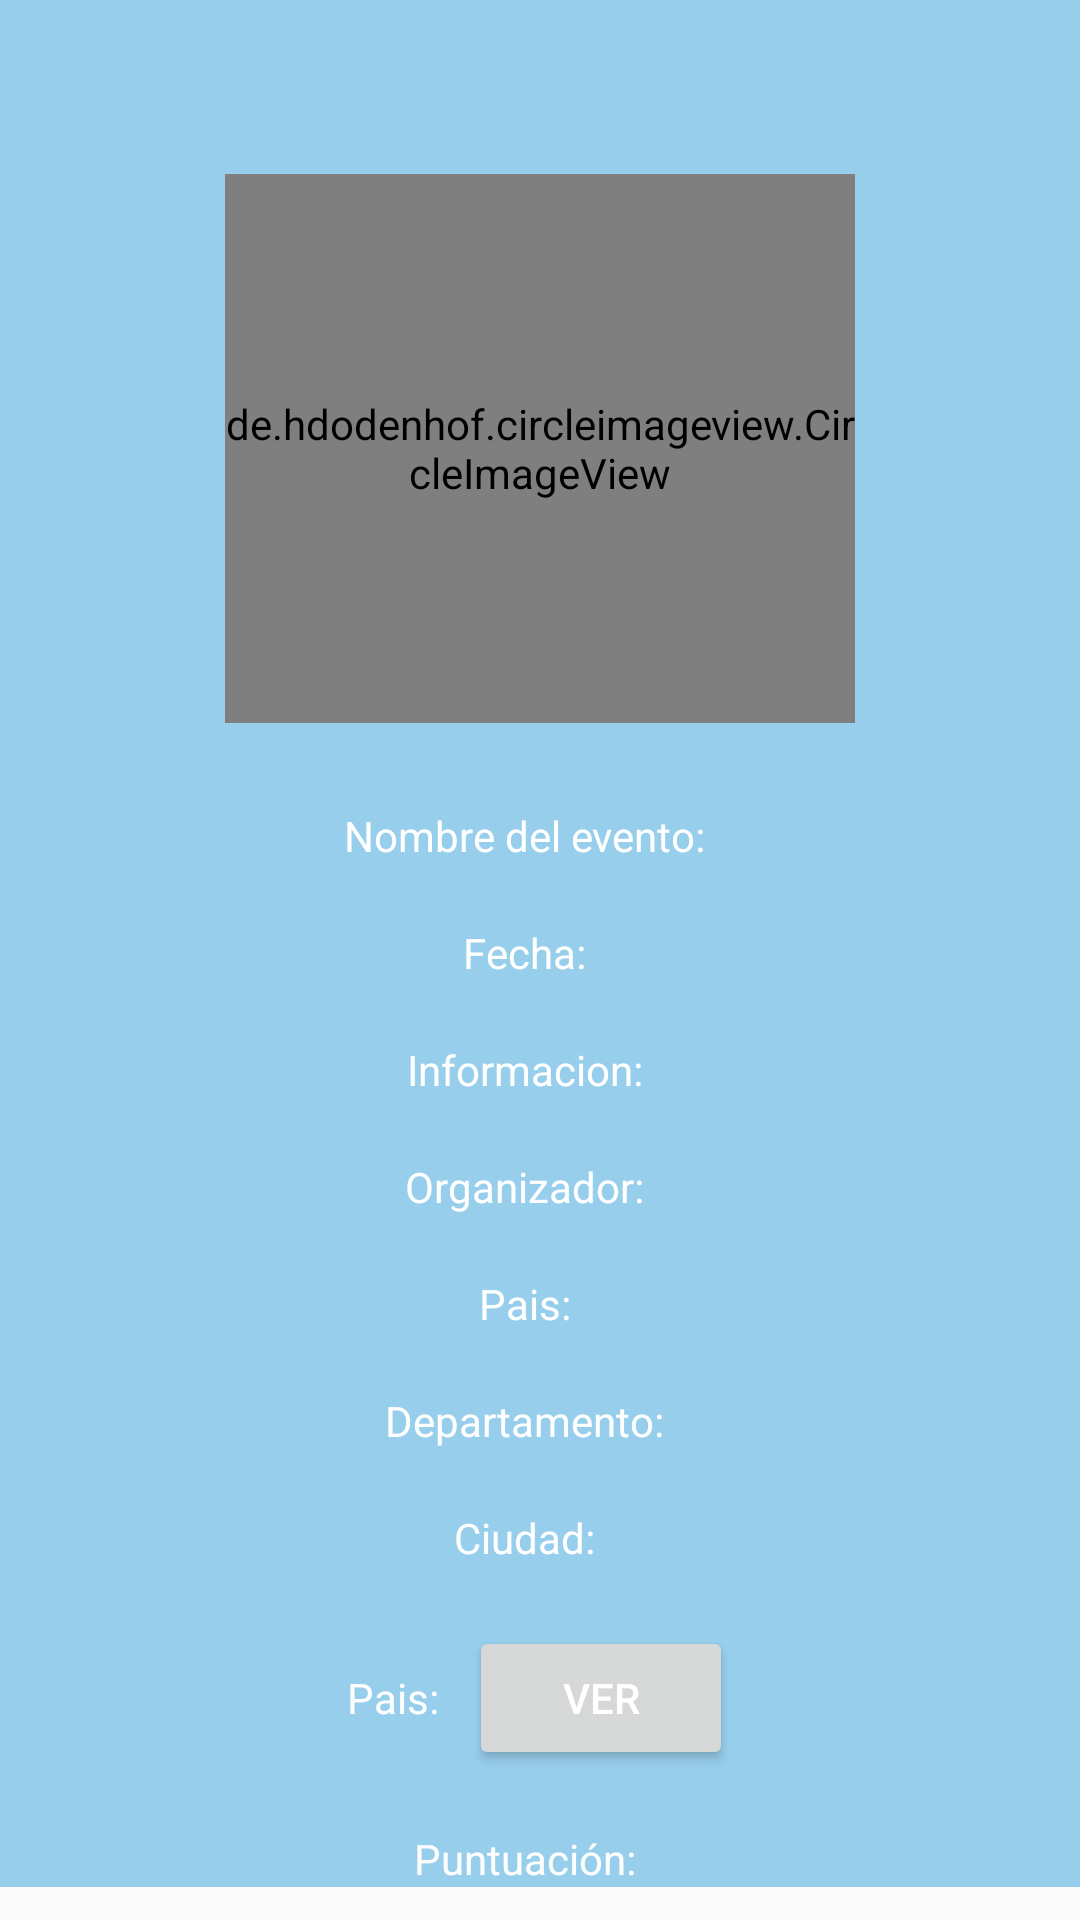

Reconstruct the res/layout file that produces this screen, plus the resources it refers to.
<!-- AndroidManifest.xml: application theme AppTheme -->
<!-- res/layout/fragment_mostrar_even.xml -->
<FrameLayout xmlns:android="http://schemas.android.com/apk/res/android"
    xmlns:tools="http://schemas.android.com/tools"
    xmlns:app="http://schemas.android.com/apk/res-auto"
    android:layout_width="match_parent"
    android:layout_height="match_parent"
    tools:context="co.edu.udea.quejatec.Activities.MainActivity">

    
    <LinearLayout
        android:layout_width="match_parent"
        android:layout_height="match_parent"
        android:orientation="vertical">
    <android.support.v4.widget.NestedScrollView
        android:layout_width="match_parent"
        android:layout_height="match_parent">
    <LinearLayout
        android:layout_width="match_parent"
        android:layout_height="wrap_content"
        android:orientation="vertical"
        android:background="@color/backImg2">
        <RelativeLayout
            android:layout_width="match_parent"
            android:layout_height="wrap_content"
            android:layout_marginTop="50dp"
            >

            <de.hdodenhof.circleimageview.CircleImageView
                android:layout_centerInParent="true"
                android:id="@+id/imgEvent"
                android:layout_width="210dp"
                android:layout_height="183dp"
                android:layout_marginBottom="16dp"
                android:scaleType="centerCrop"

                app:border_color="@android:color/white"
                app:border_width="1dp"
                />
        </RelativeLayout>
        <RelativeLayout
            android:layout_width="match_parent"
            android:layout_height="wrap_content"
            android:layout_marginTop="20dp">
            <LinearLayout
                android:layout_width="wrap_content"
                android:layout_height="wrap_content"
                android:orientation="horizontal"
                android:layout_centerInParent="true">
                <TextView
                    android:id="@+id/tviewNombreEvent"
                    android:layout_width="wrap_content"
                    android:layout_height="wrap_content"
                    android:paddingRight="10dp"
                    android:textColor="@color/letter"
                    android:text="Nombre del evento:" />
                <TextView
                    android:id="@+id/tvNombreEvent"
                    android:layout_width="wrap_content"
                    android:textColor="@color/letter"
                    android:layout_height="wrap_content" />
            </LinearLayout>
        </RelativeLayout>
        <RelativeLayout
            android:layout_width="match_parent"
            android:layout_height="wrap_content"
            android:layout_marginTop="20dp">
            <LinearLayout
                android:layout_width="wrap_content"
                android:layout_height="wrap_content"
                android:orientation="horizontal"
                android:layout_centerInParent="true">
                <TextView
                    android:id="@+id/tviewFecha"
                    android:layout_width="wrap_content"
                    android:layout_height="wrap_content"
                    android:paddingRight="10dp"
                    android:textColor="@color/letter"
                    android:text="Fecha:" />
                <TextView
                    android:id="@+id/tvFechaEvent"
                    android:layout_width="wrap_content"
                    android:textColor="@color/letter"
                    android:layout_height="wrap_content" />
            </LinearLayout>
        </RelativeLayout>
        <RelativeLayout
            android:layout_width="match_parent"
            android:layout_height="wrap_content"
            android:layout_marginTop="20dp">
            <LinearLayout
                android:layout_width="wrap_content"
                android:layout_height="wrap_content"
                android:orientation="horizontal"
                android:layout_centerInParent="true">
                <TextView
                    android:id="@+id/tviewInformacion"
                    android:layout_width="wrap_content"
                    android:layout_height="wrap_content"
                    android:paddingRight="10dp"
                    android:textColor="@color/letter"
                    android:text="Informacion:" />
                <TextView
                    android:id="@+id/tvInformacionEvent"
                    android:layout_width="wrap_content"
                    android:textColor="@color/letter"
                    android:layout_height="wrap_content" />
            </LinearLayout>
        </RelativeLayout>

        <RelativeLayout
            android:layout_width="match_parent"
            android:layout_height="wrap_content"
            android:layout_marginTop="20dp">
            <LinearLayout
                android:layout_width="wrap_content"
                android:layout_height="wrap_content"
                android:orientation="horizontal"
                android:layout_centerInParent="true">
                <TextView
                    android:id="@+id/tviewOrganizador"
                    android:layout_width="wrap_content"
                    android:layout_height="wrap_content"
                    android:paddingRight="10dp"
                    android:textColor="@color/letter"
                    android:text="Organizador:" />
                <TextView
                    android:id="@+id/tvOrganizadorEvent"
                    android:textColor="@color/letter"
                    android:layout_width="wrap_content"
                    android:layout_height="wrap_content" />
            </LinearLayout>
        </RelativeLayout>

        <RelativeLayout
            android:layout_width="match_parent"
            android:layout_height="wrap_content"
            android:layout_marginTop="20dp">
            <LinearLayout
                android:layout_width="wrap_content"
                android:layout_height="wrap_content"
                android:orientation="horizontal"
                android:layout_centerInParent="true">
                <TextView
                    android:id="@+id/tviewPais1"
                    android:layout_width="wrap_content"
                    android:layout_height="wrap_content"
                    android:paddingRight="10dp"
                    android:textColor="@color/letter"
                    android:text="Pais:" />
                <TextView
                    android:id="@+id/tvPais1"
                    android:textColor="@color/letter"
                    android:layout_width="wrap_content"
                    android:layout_height="wrap_content" />
            </LinearLayout>
        </RelativeLayout>

        <RelativeLayout
            android:layout_width="match_parent"
            android:layout_height="wrap_content"
            android:layout_marginTop="20dp">
            <LinearLayout
                android:layout_width="wrap_content"
                android:layout_height="wrap_content"
                android:orientation="horizontal"
                android:layout_centerInParent="true">
                <TextView
                    android:id="@+id/tviewDepartamento1"
                    android:layout_width="wrap_content"
                    android:layout_height="wrap_content"
                    android:paddingRight="10dp"
                    android:textColor="@color/letter"
                    android:text="Departamento:" />
                <TextView
                    android:id="@+id/tvDepartamento1"
                    android:textColor="@color/letter"
                    android:layout_width="wrap_content"
                    android:layout_height="wrap_content" />
            </LinearLayout>
        </RelativeLayout>

        <RelativeLayout
            android:layout_width="match_parent"
            android:layout_height="wrap_content"
            android:layout_marginTop="20dp">
            <LinearLayout
                android:layout_width="wrap_content"
                android:layout_height="wrap_content"
                android:orientation="horizontal"
                android:layout_centerInParent="true">
                <TextView
                    android:id="@+id/tviewCiudad1"
                    android:layout_width="wrap_content"
                    android:layout_height="wrap_content"
                    android:paddingRight="10dp"
                    android:textColor="@color/letter"
                    android:text="Ciudad:" />
                <TextView
                    android:id="@+id/tvCiudad1"
                    android:textColor="@color/letter"
                    android:layout_width="wrap_content"
                    android:layout_height="wrap_content" />
            </LinearLayout>
        </RelativeLayout>

        <RelativeLayout
            android:layout_width="match_parent"
            android:layout_height="wrap_content"
            android:layout_marginTop="20dp">
            <LinearLayout
                android:layout_width="wrap_content"
                android:layout_height="wrap_content"
                android:orientation="horizontal"
                android:layout_centerInParent="true">
                <TextView
                    android:id="@+id/tviewUbicacion"
                    android:layout_width="wrap_content"
                    android:layout_height="wrap_content"
                    android:paddingRight="10dp"
                    android:textColor="@color/letter"
                    android:text="Pais:" />
                <Button
                    android:id="@+id/btnUbicacion"
                    android:text="VER"
                    android:textColor="@color/letter"
                    android:layout_width="wrap_content"
                    android:layout_height="wrap_content" />
            </LinearLayout>
        </RelativeLayout>

        <RelativeLayout
            android:layout_width="match_parent"
            android:layout_height="wrap_content"
            android:layout_marginTop="20dp">
            <LinearLayout
                android:layout_width="wrap_content"
                android:layout_height="wrap_content"
                android:orientation="horizontal"
                android:layout_centerInParent="true">
                <TextView
                    android:id="@+id/tviewPuntuacinEvent"
                    android:layout_width="wrap_content"
                    android:layout_height="wrap_content"
                    android:paddingRight="10dp"
                    android:textColor="@color/letter"
                    android:text="Puntuación:" />
                <TextView
                    android:id="@+id/tvPuntuacionEvent"
                    android:layout_width="wrap_content"
                    android:textColor="@color/letter"
                    android:layout_height="wrap_content" />
            </LinearLayout>
        </RelativeLayout>
</LinearLayout>
        </android.support.v4.widget.NestedScrollView>
    </LinearLayout>
</FrameLayout>
<!-- resources referenced by this layout -->
<resources>
  <color name="backImg2">#97CEEC</color>
  <item name="letter" type="color">#ffffff</item>
  <style name="AppTheme" parent="Theme.AppCompat.Light.NoActionBar">
          
          <item name="colorPrimary">@color/primary</item>
          <item name="colorPrimaryDark">@color/primaryDark</item>
          <item name="colorAccent">@color/accent</item>
      </style>
  <item name="primary" type="color">#70A309</item>
  <item name="primaryDark" type="color">#00602D</item>
  <item name="accent" type="color">#ECE144</item>
</resources>
